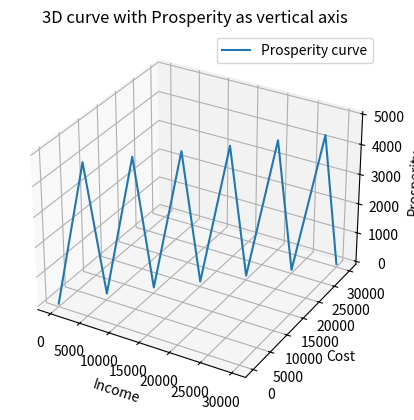

This chart was generated by the following Python code:
import numpy as np
import matplotlib.pyplot as plt

# Time (e.g. months)
t = np.linspace(0, 10, 200)

# Income grows linearly
income = 3000 * t

# Stepped costs (increase in blocks of 5000)
cost = np.floor(income / 5000) * 5000

# Prosperity = income − cost
prosperity = income - cost

# 3D plot with wealth as vertical axis (z)
fig = plt.figure()
ax = fig.add_subplot(111, projection='3d')

ax.plot(income, cost, prosperity, label='Prosperity curve')

# Axis labels
ax.set_xlabel('Income')
ax.set_ylabel('Cost')
ax.set_zlabel('Prosperity')
ax.set_title('3D curve with Prosperity as vertical axis')
ax.legend()

plt.show()
